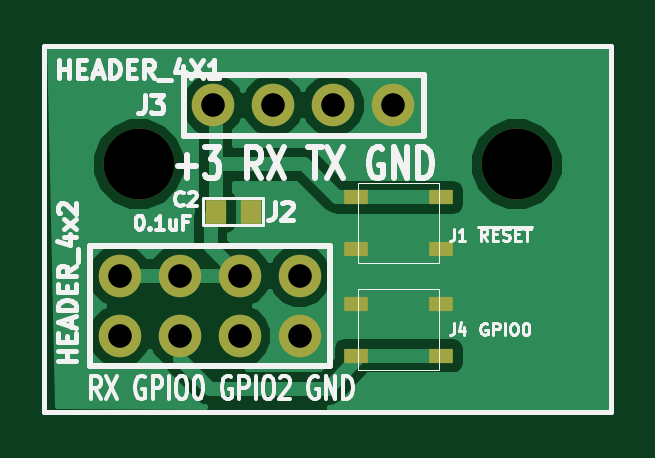
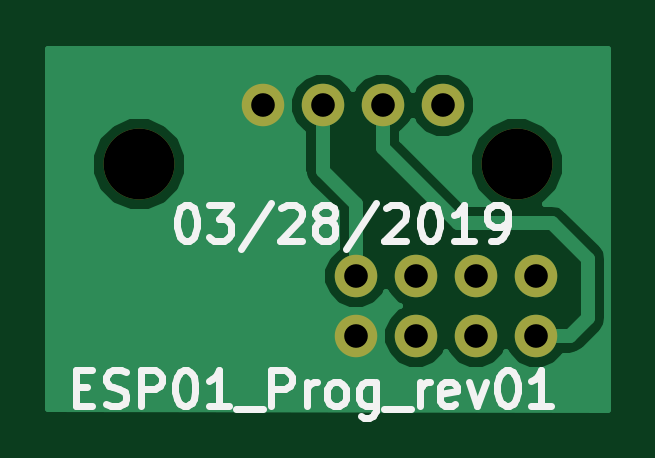
Circuit board: 10 layer files. Board 23.8 x 15.4 mm.
- bottom_copper: ESP01_Prog_rev01-B.Cu.gbr (7844 bytes)
- bottom_mask: ESP01_Prog_rev01-B.Mask.gbr (685 bytes)
- paste: ESP01_Prog_rev01-B.Paste.gbr (276 bytes)
- bottom_silk: ESP01_Prog_rev01-B.SilkS.gbr (8336 bytes)
- outline: ESP01_Prog_rev01-Edge.Cuts.gbr (277 bytes)
- top_copper: ESP01_Prog_rev01-F.Cu.gbr (13413 bytes)
- top_mask: ESP01_Prog_rev01-F.Mask.gbr (1044 bytes)
- paste: ESP01_Prog_rev01-F.Paste.gbr (635 bytes)
- top_silk: ESP01_Prog_rev01-F.SilkS.gbr (18089 bytes)
- drill: ESP01_Prog_rev01.drl (373 bytes)

=== bottom_copper: ESP01_Prog_rev01-B.Cu.gbr (7844 bytes, source omitted) ===
=== bottom_mask: ESP01_Prog_rev01-B.Mask.gbr ===
G04 #@! TF.FileFunction,Soldermask,Bot*
%FSLAX46Y46*%
G04 Gerber Fmt 4.6, Leading zero omitted, Abs format (unit mm)*
G04 Created by KiCad (PCBNEW 4.0.7) date 03/28/19 15:30:28*
%MOMM*%
%LPD*%
G01*
G04 APERTURE LIST*
%ADD10C,0.050000*%
%ADD11C,3.000000*%
%ADD12C,1.800000*%
G04 APERTURE END LIST*
D10*
D11*
X90000000Y-58000000D03*
X106000000Y-58000000D03*
D12*
X93150000Y-55500000D03*
X95690000Y-55500000D03*
X100759840Y-55500000D03*
X98219840Y-55500000D03*
X94270000Y-65270000D03*
X96810000Y-65270000D03*
X91730000Y-65270000D03*
X89190000Y-65270000D03*
X89190000Y-62730000D03*
X91730000Y-62730000D03*
X96810000Y-62730000D03*
X94270000Y-62730000D03*
M02*

=== paste: ESP01_Prog_rev01-B.Paste.gbr ===
G04 #@! TF.FileFunction,Paste,Bot*
%FSLAX46Y46*%
G04 Gerber Fmt 4.6, Leading zero omitted, Abs format (unit mm)*
G04 Created by KiCad (PCBNEW 4.0.7) date 03/28/19 15:30:28*
%MOMM*%
%LPD*%
G01*
G04 APERTURE LIST*
%ADD10C,0.050000*%
G04 APERTURE END LIST*
D10*
M02*

=== bottom_silk: ESP01_Prog_rev01-B.SilkS.gbr (8336 bytes, source omitted) ===
=== outline: ESP01_Prog_rev01-Edge.Cuts.gbr ===
G04 #@! TF.FileFunction,Profile,NP*
%FSLAX46Y46*%
G04 Gerber Fmt 4.6, Leading zero omitted, Abs format (unit mm)*
G04 Created by KiCad (PCBNEW 4.0.7) date 03/28/19 15:30:28*
%MOMM*%
%LPD*%
G01*
G04 APERTURE LIST*
%ADD10C,0.050000*%
G04 APERTURE END LIST*
D10*
M02*

=== top_copper: ESP01_Prog_rev01-F.Cu.gbr (13413 bytes, source omitted) ===
=== top_mask: ESP01_Prog_rev01-F.Mask.gbr ===
G04 #@! TF.FileFunction,Soldermask,Top*
%FSLAX46Y46*%
G04 Gerber Fmt 4.6, Leading zero omitted, Abs format (unit mm)*
G04 Created by KiCad (PCBNEW 4.0.7) date 03/28/19 15:30:28*
%MOMM*%
%LPD*%
G01*
G04 APERTURE LIST*
%ADD10C,0.050000*%
%ADD11C,3.000000*%
%ADD12R,0.899160X1.000760*%
%ADD13R,0.900000X1.000000*%
%ADD14C,1.800000*%
%ADD15R,1.000000X0.600000*%
G04 APERTURE END LIST*
D10*
D11*
X90000000Y-58000000D03*
X106000000Y-58000000D03*
D12*
X94751840Y-60000000D03*
D13*
X93248160Y-60000000D03*
D14*
X93150000Y-55500000D03*
X95690000Y-55500000D03*
X100759840Y-55500000D03*
X98219840Y-55500000D03*
X94270000Y-65270000D03*
X96810000Y-65270000D03*
X91730000Y-65270000D03*
X89190000Y-65270000D03*
X89190000Y-62730000D03*
X91730000Y-62730000D03*
X96810000Y-62730000D03*
X94270000Y-62730000D03*
D15*
X102800000Y-61600000D03*
X102800000Y-59400000D03*
X99200000Y-61600000D03*
X99200000Y-59400000D03*
X99200000Y-63900000D03*
X99200000Y-66100000D03*
X102800000Y-63900000D03*
X102800000Y-66100000D03*
M02*

=== paste: ESP01_Prog_rev01-F.Paste.gbr ===
G04 #@! TF.FileFunction,Paste,Top*
%FSLAX46Y46*%
G04 Gerber Fmt 4.6, Leading zero omitted, Abs format (unit mm)*
G04 Created by KiCad (PCBNEW 4.0.7) date 03/28/19 15:30:28*
%MOMM*%
%LPD*%
G01*
G04 APERTURE LIST*
%ADD10C,0.050000*%
%ADD11R,0.719328X0.800608*%
%ADD12R,0.720000X0.800000*%
%ADD13R,0.800000X0.480000*%
G04 APERTURE END LIST*
D10*
D11*
X94751840Y-60000000D03*
D12*
X93248160Y-60000000D03*
D13*
X102800000Y-61600000D03*
X102800000Y-59400000D03*
X99200000Y-61600000D03*
X99200000Y-59400000D03*
X99200000Y-63900000D03*
X99200000Y-66100000D03*
X102800000Y-63900000D03*
X102800000Y-66100000D03*
M02*

=== top_silk: ESP01_Prog_rev01-F.SilkS.gbr (18089 bytes, source omitted) ===
=== drill: ESP01_Prog_rev01.drl ===
M48
;DRILL file {KiCad 4.0.7} date 03/28/19 15:30:24
;FORMAT={-:-/ absolute / metric / decimal}
FMAT,2
METRIC,TZ
T1C1.000
T2C3.000
%
G90
G05
M71
T1
X89.19Y-62.73
X89.19Y-65.27
X91.73Y-62.73
X91.73Y-65.27
X93.15Y-55.5
X94.27Y-62.73
X94.27Y-65.27
X95.69Y-55.5
X96.81Y-62.73
X96.81Y-65.27
X98.22Y-55.5
X100.76Y-55.5
T2
X90.Y-58.
X106.Y-58.
T0
M30

